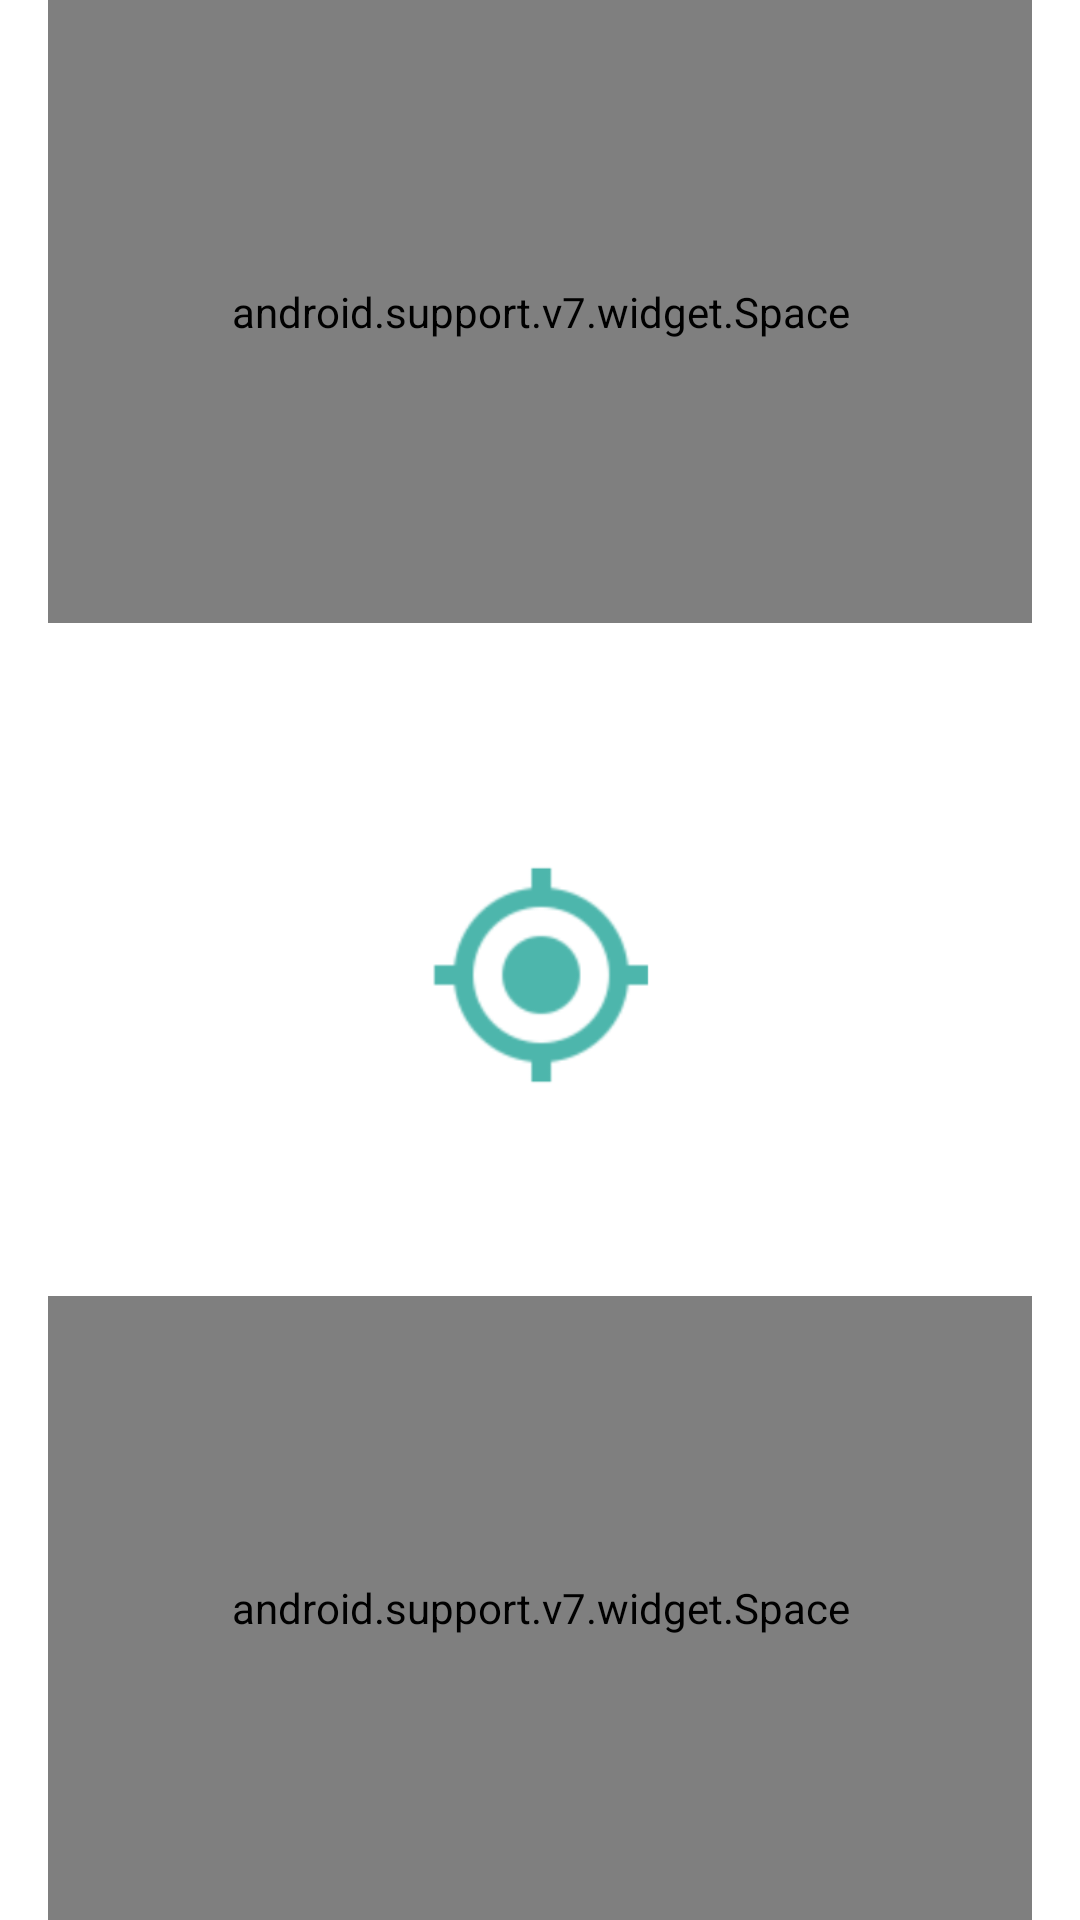

Produce the Android XML layout that renders to this screen, including the resource entries it uses.
<!-- AndroidManifest.xml: application theme AppTheme -->
<!-- res/layout/station_detail_title.xml -->
<?xml version="1.0" encoding="utf-8"?>
<LinearLayout xmlns:android="http://schemas.android.com/apk/res/android"
    xmlns:tools="http://schemas.android.com/tools"
    android:layout_width="match_parent"
    android:layout_height="match_parent"
    android:theme="@style/Theme.DetailTitle"
    android:background="@android:color/white"

    android:orientation="vertical"
    android:paddingLeft="@dimen/activity_horizontal_margin"
    android:paddingStart="@dimen/activity_horizontal_margin"
    android:paddingRight="@dimen/activity_horizontal_margin"
    android:paddingEnd="@dimen/activity_horizontal_margin">


    <android.support.v7.widget.Space
        android:layout_width="match_parent"
        android:layout_height="0dp"
        android:layout_weight="1" />


    <TextView
        android:id="@+id/text_view_station_detail_station_name"
        android:layout_width="wrap_content"
        android:layout_height="wrap_content"
        android:layout_gravity="center_horizontal"
        android:layout_marginBottom="@dimen/abc_list_item_padding_horizontal_material"
        android:layout_marginTop="@dimen/abc_list_item_padding_horizontal_material"
        android:gravity="center_horizontal"
        android:textSize="@dimen/station_detail_station_text_size"
        android:transitionName="@string/transition_station_name_text"
        tools:text="Taipei City Hall Station (Exit 3)-3" />


    <ImageView
        android:id="@+id/image_view_station_detail_status"
        android:layout_width="@dimen/status_icon"
        android:layout_height="@dimen/status_icon"
        android:layout_gravity="center_horizontal"
        android:adjustViewBounds="true"
        android:src="@drawable/ic_my_location_black_48dp"
        android:transitionName="@string/transition_status_image_view"
        android:contentDescription="@string/a11y_status_icon"/>

    <TextView
        android:id="@+id/text_view_station_detail_district"
        android:layout_width="wrap_content"
        android:layout_height="wrap_content"
        android:layout_gravity="center_horizontal"
        android:layout_marginBottom="@dimen/abc_list_item_padding_horizontal_material"
        android:layout_marginTop="@dimen/abc_list_item_padding_horizontal_material"
        android:gravity="center_horizontal"
        android:textSize="@dimen/station_detail_district_text_size"
        tools:text="station district" />


    <android.support.v7.widget.Space
        android:layout_width="match_parent"
        android:layout_height="0dp"
        android:layout_weight="1" />

</LinearLayout>
<!-- resources referenced by this layout -->
<resources>
  <dimen name="activity_horizontal_margin">16dp</dimen>
  <dimen name="station_detail_district_text_size">20sp</dimen>
  <dimen name="station_detail_station_text_size">28sp</dimen>
  <dimen name="status_icon">96dp</dimen>
  <!-- drawable ic_my_location_black_48dp: png bitmap (drawable-hdpi, 2508 bytes) -->
  <string name="a11y_status_icon">Status Icon</string>
  <string name="transition_station_name_text" translatable="false">station_name</string>
  <string name="transition_status_image_view" translatable="false">status_image</string>
  <style name="Theme.DetailTitle" parent="@style/AppTheme">
          <item name="android:background">@null</item>
      </style>
  <style name="AppTheme" parent="@style/Theme.AppCompat.Light.NoActionBar">
          <item name="windowActionBar">false</item>
          <item name="colorPrimary">@color/theme_primary</item>
          <item name="colorPrimaryDark">@color/theme_primary_dark</item>
          <item name="colorAccent">@color/theme_accent</item>
      </style>
  <color name="theme_primary">#ff9800</color>
  <color name="theme_primary_dark">#f57c00</color>
  <color name="theme_accent">#8c9eff</color>
</resources>
